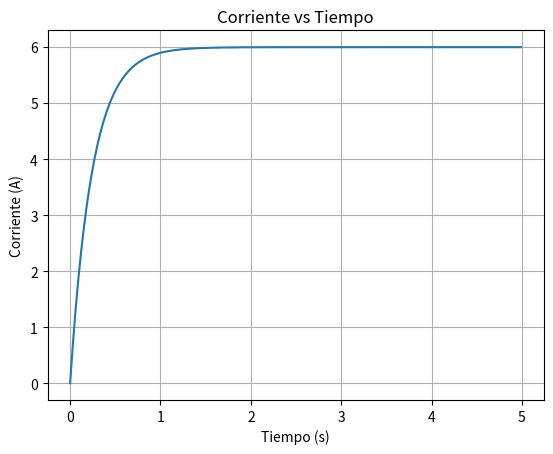
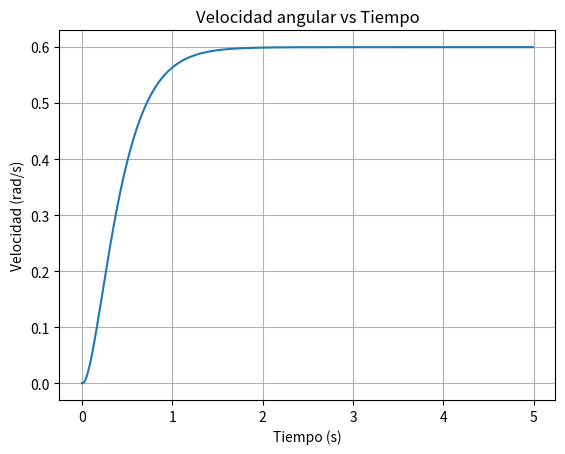

These charts were generated, in order, by the following Python code:
#Para resolver numéricamente el sistema del motor DC,
#se utilizó el método de Euler mediante el siguiente código
#El código implementa el método de Euler para resolver el sistema de ecuaciones
#diferenciales del motor DC. Se simula la evolución de la corriente
#y la velocidad angular en el tiempo bajo un voltaje constante
#El código implementado en Python corresponde directamente al modelo matemático del 
#motor DC obtenido en los días anteriores. A partir de las ecuaciones diferenciales del 
#sistema, se aplicó el método de Euler para aproximar la solución numérica, permitiendo
#analizar la evolución de la corriente y la velocidad angular en el tiempo.
import numpy as np
import matplotlib.pyplot as plt

# Parámetros del motor DC
R = 2.0     # Resistencia (ohmios)
L = 0.5     # Inductancia (henrios)
Ke = 0.01   # Constante FEM (V*s/rad)
Kt = 0.01   # Constante de torque (N*m/A)
J = 0.02    # Momento de inercia (kg*m^2)
B = 0.1     # Coeficiente de fricción

# Parámetros de simulación
h = 0.01                     # Paso de tiempo (segundos)
t = np.arange(0, 5, h)      # Vector de tiempo (0 a 5 segundos)
V = 12                      # Voltaje aplicado (V)

# Inicialización de variables
i = np.zeros(len(t))  # Corriente en el motor
w = np.zeros(len(t))  # Velocidad angular

# Método de Euler
for k in range(len(t)-1):
    
    # Ecuación de la corriente (modelo eléctrico)
    # di/dt = (1/L)*(V - R*i - Ke*w)
    i[k+1] = i[k] + h*((-R/L)*i[k] - (Ke/L)*w[k] + (1/L)*V)
    
    # Ecuación de la velocidad angular (modelo mecánico)
    # dω/dt = (1/J)*(Kt*i - B*w)
    w[k+1] = w[k] + h*((Kt/J)*i[k] - (B/J)*w[k])

# Gráfica de la corriente
plt.plot(t, i)
plt.title("Corriente vs Tiempo")
plt.xlabel("Tiempo (s)")
plt.ylabel("Corriente (A)")
plt.grid()

plt.show()

# Gráfica de la velocidad angular
plt.plot(t, w)
plt.title("Velocidad angular vs Tiempo")
plt.xlabel("Tiempo (s)")
plt.ylabel("Velocidad (rad/s)")
plt.grid()

plt.show()
